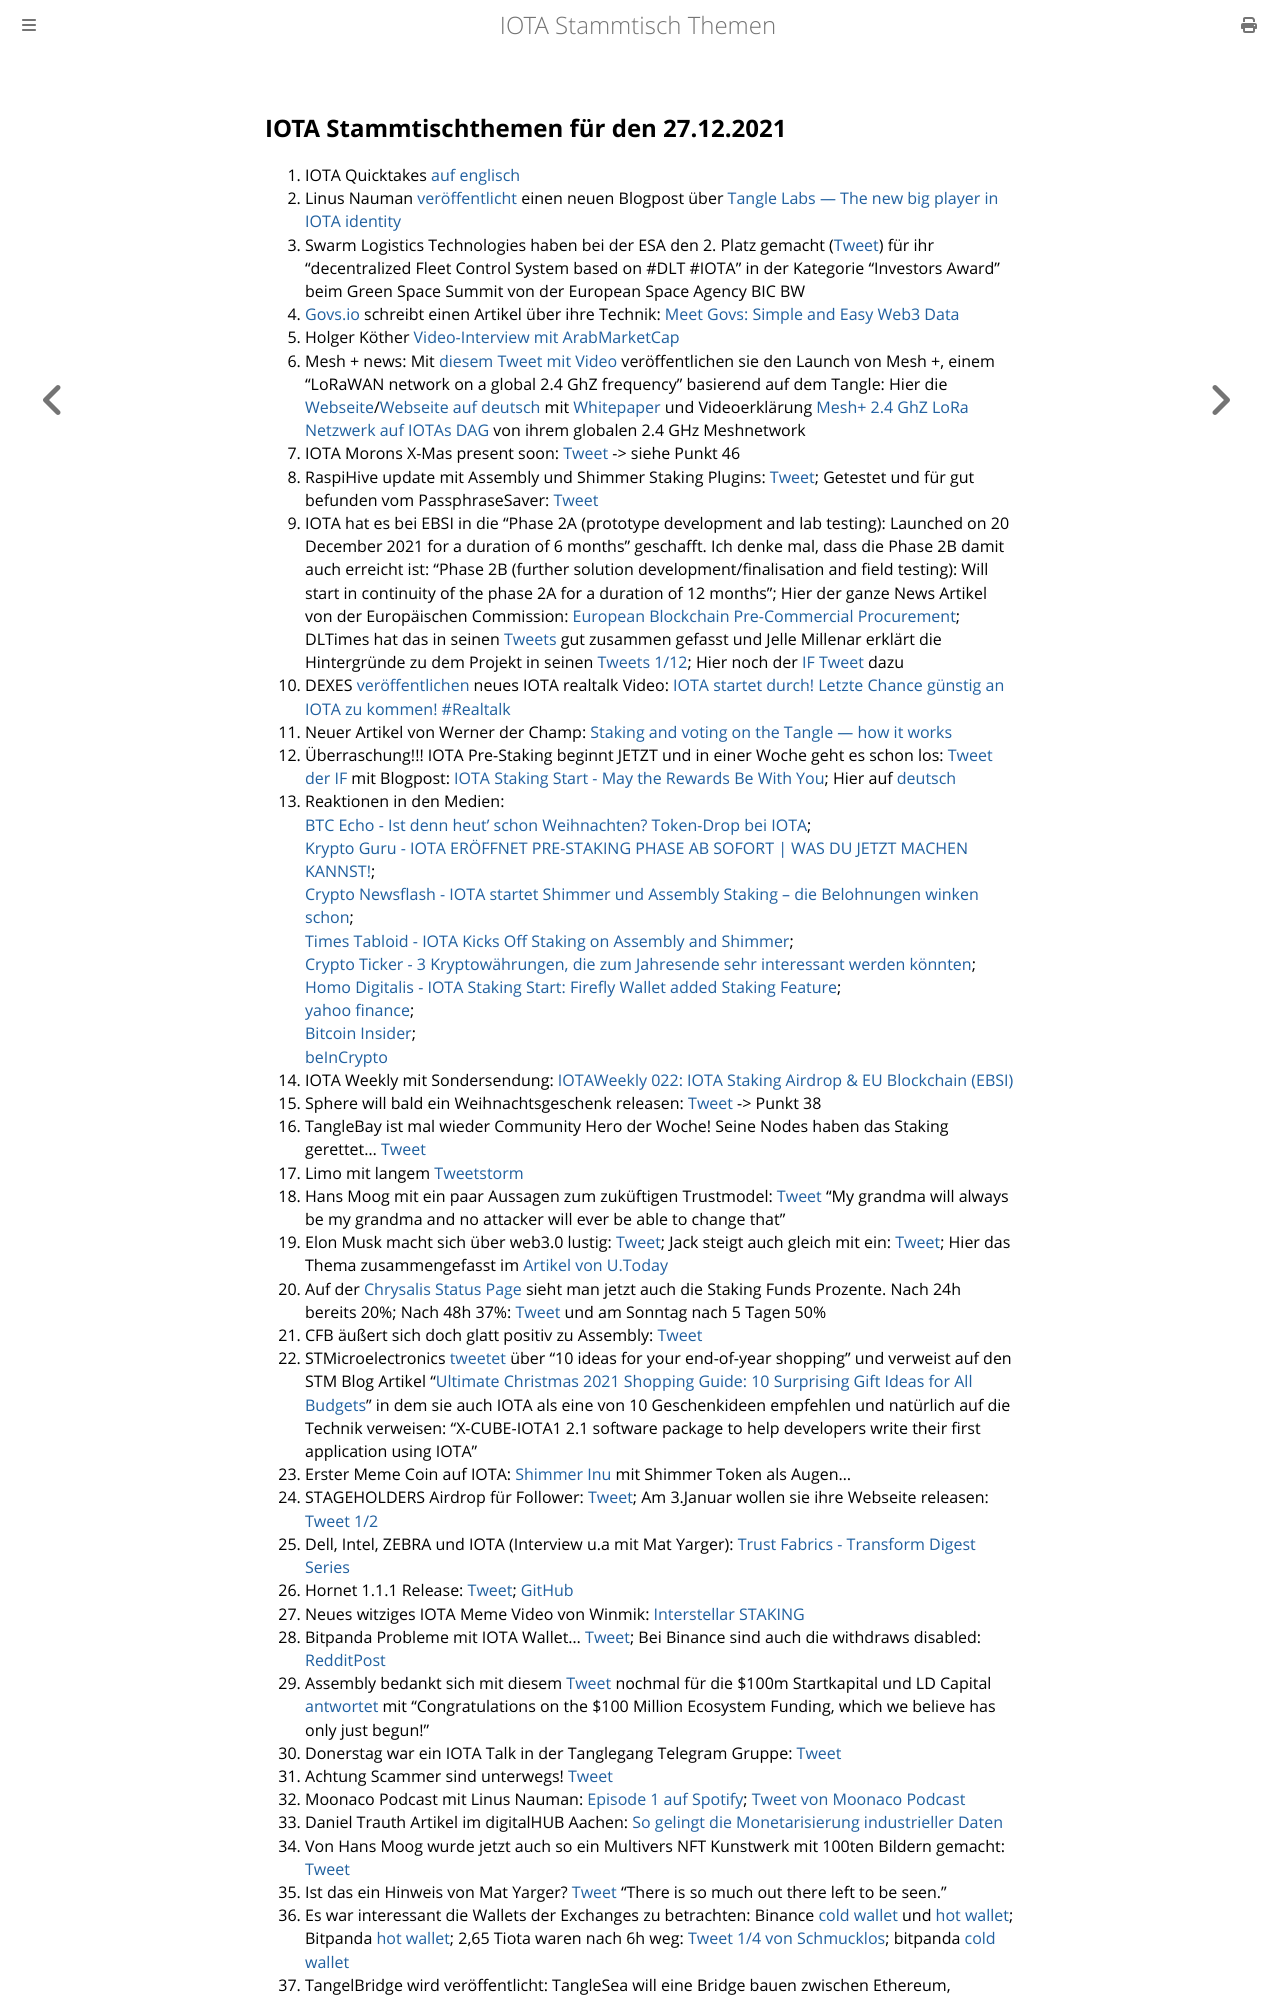

repository: iota-community/community-events · page: stammtisch/2021-12-27/index.html · generator: mdbook

## IOTA Stammtischthemen für den 27.12.2021

1. IOTA Quicktakes [auf englisch](https://www.youtube.com/watch?v=n5WRfgNOERM)
2. Linus Nauman [veröffentlicht](https://twitter.com/LinusNaumann/status/1473017341126533131?s=20) einen neuen Blogpost über [Tangle Labs — The new big player in IOTA identity](https://medium.com/@linus.naumann/tangle-labs-the-new-big-player-in-iota-identity-a417ef4faa57)
3. Swarm Logistics Technologies haben bei der ESA den 2. Platz gemacht ([Tweet](https://twitter.com/SwarmLogistics/status/1472873163864391682?s=20)) für ihr "decentralized Fleet Control System based on #DLT #IOTA" in der Kategorie "Investors Award" beim Green Space Summit von der European Space Agency BIC BW
4. [Govs.io](https://govs.io/) schreibt einen Artikel über ihre Technik: [Meet Govs: Simple and Easy Web3 Data](https://medium.com/datagovs/meet-govs-simple-and-easy-web3-data-fa546a0b1391)
5. Holger Köther [Video-Interview mit ArabMarketCap](https://www.youtube.com/watch?v=WjSfAIWqth8)
6. Mesh + news: Mit [diesem Tweet mit Video](https://twitter.com/iotaMESH/status/1473249890558005249?s=20) veröffentlichen sie den Launch von Mesh +, einem "LoRaWAN network on a global 2.4 GhZ frequency" basierend auf dem Tangle: Hier die [Webseite](https://meshplus.io/#features)/[Webseite auf deutsch](https://de.meshplus.io/) mit [Whitepaper](https://docsend.com/view/7zahsgvdcnjpfgqs) und Videoerklärung [Mesh+ 2.4 GhZ LoRa Netzwerk auf IOTAs DAG](https://www.youtube.com/watch?v=c0WfTFIAEnY) von ihrem globalen 2.4 GHz Meshnetwork 
7. IOTA Morons X-Mas present soon: [Tweet](https://twitter.com/iotamorons/status/1473328883210596353?s=20) -> siehe Punkt 46
8. RaspiHive update mit Assembly und Shimmer Staking Plugins: [Tweet](https://twitter.com/raspihive/status/1473367699401195538?s=20); Getestet und für gut befunden vom PassphraseSaver: [Tweet](https://twitter.com/PassphraseSaver/status/1473365925151846402?s=20)
9. IOTA hat es bei EBSI in die "Phase 2A (prototype development and lab testing): Launched on 20 December 2021 for a duration of 6 months" geschafft. Ich denke mal, dass die Phase 2B damit auch erreicht ist: "Phase 2B (further solution development/finalisation and field testing): Will start in continuity of the phase 2A for a duration of 12 months"; Hier der ganze News Artikel von der Europäischen Commission: [European Blockchain Pre-Commercial Procurement](https://digital-strategy.ec.europa.eu/en/news/european-blockchain-pre-commercial-procurement?pk_source=twitter&pk_medium=social_media_organic&pk_campaign=_blockchain&pk_content=european-blockchain-pre-commercial-procurement); DLTimes hat das in seinen [Tweets](https://twitter.com/TheDLTimes/status/1473286399986122759?s=20) gut zusammen gefasst und Jelle Millenar erklärt die Hintergründe zu dem Projekt in seinen [Tweets 1/12](https://twitter.com/JelleFm/status/1473635200223657987?s=20); Hier noch der [IF Tweet](https://twitter.com/iota/status/1473609341072773120?s=20) dazu
10. DEXES [veröffentlichen](https://twitter.com/_DEXES_/status/1473266720529952770?s=20) neues IOTA realtalk Video: [IOTA startet durch! Letzte Chance günstig an IOTA zu kommen! #Realtalk](https://t.co/9Pf69Wu2Mz)
11. Neuer Artikel von Werner der Champ: [Staking and voting on the Tangle — how it works](https://medium.com/@wernerderchamp/staking-and-voting-on-the-tangle-how-it-works-8fa5d403fe8e)
12. Überraschung!!! IOTA Pre-Staking beginnt JETZT und in einer Woche geht es schon los: [Tweet der IF](https://twitter.com/iota/status/1473292547904741380?s=20) mit Blogpost: [IOTA Staking Start - May the Rewards Be With You](https://blog.iota.org/iota-staking-start/); Hier auf [deutsch](https://iota-kurs.de/iota-staking-start/)
13. Reaktionen in den Medien: <br>[BTC Echo - Ist denn heut’ schon Weihnachten? Token-Drop bei IOTA](https://www.btc-echo.de/news/ist-denn-heut-schon-weihnachten-token-drop-bei-iota-131502/); <br> [Krypto Guru - IOTA ERÖFFNET PRE-STAKING PHASE AB SOFORT | WAS DU JETZT MACHEN KANNST!](https://krypto-guru.de/news/iota-pre-staking-phase/); <br> [Crypto Newsflash - IOTA startet Shimmer und Assembly Staking – die Belohnungen winken schon](https://www.crypto-news-flash.com/may-the-rewards-be-with-you-iota-starts-shimmer-and-assembly-staking/); <br> [Times Tabloid - IOTA Kicks Off Staking on Assembly and Shimmer](https://timestabloid.com/iota-kicks-off-staking-on-assembly-and-shimmer/); <br> [Crypto Ticker - 3 Kryptowährungen, die zum Jahresende sehr interessant werden könnten](https://cryptoticker.io/de/3-kryptowaehrungen-die-zum-jahresende-sehr-interessant-werden-koennten/); <br> [Homo Digitalis - IOTA Staking Start: Firefly Wallet added Staking Feature](https://twitter.com/TANGLEBAY/status/1473483499092983811?s=20); <br> [yahoo finance](https://es.finance.yahoo.com/noticias/staking-iota-shimmer-smr-assembly-105221198.html); <br> [Bitcoin Insider](https://www.bitcoininsider.org/article/140417/iota-staking-start); <br> [beInCrypto](https://es.beincrypto.com/staking-iota-es-posible-shimmer-smr-assembly-asmb/)
14. IOTA Weekly mit Sondersendung: [IOTAWeekly 022: IOTA Staking Airdrop & EU Blockchain (EBSI)](https://www.youtube.com/watch?v=snNT-yfjjAE)
15. Sphere will bald ein Weihnachtsgeschenk releasen: [Tweet](https://twitter.com/Sphere_Hub_io/status/1473319443992395779?s=20) -> Punkt 38
16. TangleBay ist mal wieder Community Hero der Woche! Seine Nodes haben das Staking gerettet... [Tweet](https://twitter.com/TANGLEBAY/status/1473483499092983811?s=20)
17. Limo mit langem [Tweetstorm](https://twitter.com/42_paradox/status/1473297237191053323?s=20)
18. Hans Moog mit ein paar Aussagen zum zuküftigen Trustmodel: [Tweet](https://twitter.com/hus_qy/status/1472974861261807625?s=20) "My grandma will always be my grandma and no attacker will ever be able to change that"
19. Elon Musk macht sich über web3.0 lustig: [Tweet](https://twitter.com/elonmusk/status/1473165434518224896?s=20); Jack steigt auch gleich mit ein: [Tweet](https://twitter.com/jack/status/1473165759224463360?s=20); Hier das Thema zusammengefasst im [Artikel von U.Today](https://u.today/elon-musk-and-dogecoin-creator-continuously-attacking-web3-posting-controversial-gifs)
20. Auf der [Chrysalis Status Page](https://chrysalis.iota.org/status) sieht man jetzt auch die Staking Funds Prozente. Nach 24h bereits 20%; Nach 48h 37%: [Tweet](https://twitter.com/Sexy_Tangle/status/1474029505127845891?s=20) und am Sonntag nach 5 Tagen 50%
21. CFB äußert sich doch glatt positiv zu Assembly: [Tweet](https://twitter.com/c___f___b/status/1473573281211076612?s=20)
22. STMicroelectronics [tweetet](https://twitter.com/ST_World/status/1473594292128169986?s=20) über "10 ideas for your end-of-year shopping" und verweist auf den STM Blog Artikel "[Ultimate Christmas 2021 Shopping Guide: 10 Surprising Gift Ideas for All Budgets](https://blog.st.com/2021-shopping-guide/)" in dem sie auch IOTA als eine von 10 Geschenkideen empfehlen und natürlich auf die Technik verweisen: "X-CUBE-IOTA1 2.1 software package to help developers write their first application using IOTA"
23. Erster Meme Coin auf IOTA: [Shimmer Inu](https://twitter.com/shimmer_inu) mit Shimmer Token als Augen...
24. STAGEHOLDERS Airdrop für Follower: [Tweet](https://twitter.com/stageholders/status/1473563985521827851?s=20); Am 3.Januar wollen sie ihre Webseite releasen: [Tweet 1/2](https://twitter.com/stageholders/status/1475009610641723393?s=20)
25. Dell, Intel, ZEBRA und IOTA (Interview u.a mit Mat Yarger): [Trust Fabrics - Transform Digest Series](https://www.youtube.com/watch?v=rj3A6LTkJaM)
26. Hornet 1.1.1 Release: [Tweet](https://twitter.com/GoHornet/status/1473604823144665092?s=20); [GitHub](https://github.com/gohornet/hornet/releases/tag/v1.1.1)
27. Neues witziges IOTA Meme Video von Winmik: [Interstellar STAKING](https://www.youtube.com/watch?v=iT3bFw3Gamw&t=69s)
28. Bitpanda Probleme mit IOTA Wallet... [Tweet](https://twitter.com/bitpanda/status/1473607720326553602?s=20); Bei Binance sind auch die withdraws disabled: [RedditPost](https://www.reddit.com/r/Iota/comments/rlhikw/withdrawing_from_binance_disabled_anyone_else/?utm_source=ifttt)
29. Assembly bedankt sich mit diesem [Tweet](https://twitter.com/assembly_net/status/1473564092166193152?s=20) nochmal für die $100m Startkapital und LD Capital [antwortet](https://twitter.com/LD_Capital/status/1473650695543083011?s=20) mit "Congratulations on the $100 Million Ecosystem Funding, which we believe has only just begun!"
30. Donerstag war ein IOTA Talk in der Tanglegang Telegram Gruppe: [Tweet](https://twitter.com/GangTangleTalk/status/1473660906294980613?s=20)
31. Achtung Scammer sind unterwegs! [Tweet](https://twitter.com/karuma303/status/1473411172795928580?s=20)
32. Moonaco Podcast mit Linus Nauman: [Episode 1 auf Spotify](https://open.spotify.com/episode/6Quu9uuNoaMxHcaytohmQI?si=1Ebo0jV6QJKxNjB0Fekhyw&nd=1); [Tweet von Moonaco Podcast](https://twitter.com/Moonaco5/status/1473847204569829382?s=20)
33. Daniel Trauth Artikel im digitalHUB Aachen: [So gelingt die Monetarisierung industrieller Daten](https://aachen.digital/blog/so-gelingt-die-monetarisierung-industrieller-daten/)
34. Von Hans Moog wurde jetzt auch so ein Multivers NFT Kunstwerk mit 100ten Bildern gemacht: [Tweet](https://twitter.com/Multiverse_Hans/status/1473715260209180676?s=20)
35. Ist das ein Hinweis von Mat Yarger? [Tweet](https://twitter.com/Mat_Yarger/status/1473830611777474561?s=20) "There is so much out there left to be seen."
36. Es war interessant die Wallets der Exchanges zu betrachten: Binance [cold wallet](https://explorer.iota.org/mainnet/addr/iota1qrw93e6mpj8s4uxg5rxecs44uw07rc2r0awegvc9k9zdxk38rx9vs7wu9r9) und [hot wallet](https://explorer.iota.org/mainnet/addr/iota1qrp7wn7ag964yh7r6csphg8l47q9ehlpxz8tukhad09x7avjj09s5qunq87); Bitpanda [hot wallet](https://explorer.iota.org/mainnet/addr/iota1qzuw4ppc0jjc4rtdttz99qqv7h8gldyqvzq80tfgn5n4cemc3500uh3unex); 2,65 Tiota waren nach 6h weg: [Tweet 1/4 von Schmucklos](https://twitter.com/Schmucklos_/status/1473911808595570692?s=20); bitpanda [cold wallet](https://thetangle.org/address/iota1qzedfjw5tzrk74kvf04cfhjkf5m3379d3v77g2xkc4um94c9qvsnqjp33kv)
37. TangelBridge wird veröffentlicht: TangleSea will eine Bridge bauen zwischen Ethereum, Binance, Shimmer und Assembly mit der Hilfe von der IF: [Tweet von TangleBridge](https://twitter.com/TangleBridge/status/1473971657354227720?s=20); Blogpost[von TangleBridge](https://t.co/I1QNhLl2cX)
38. Sphere von IOTA+ [tweetet](https://twitter.com/Sphere_Hub_io/status/1474141106866692099?s=20) übe
